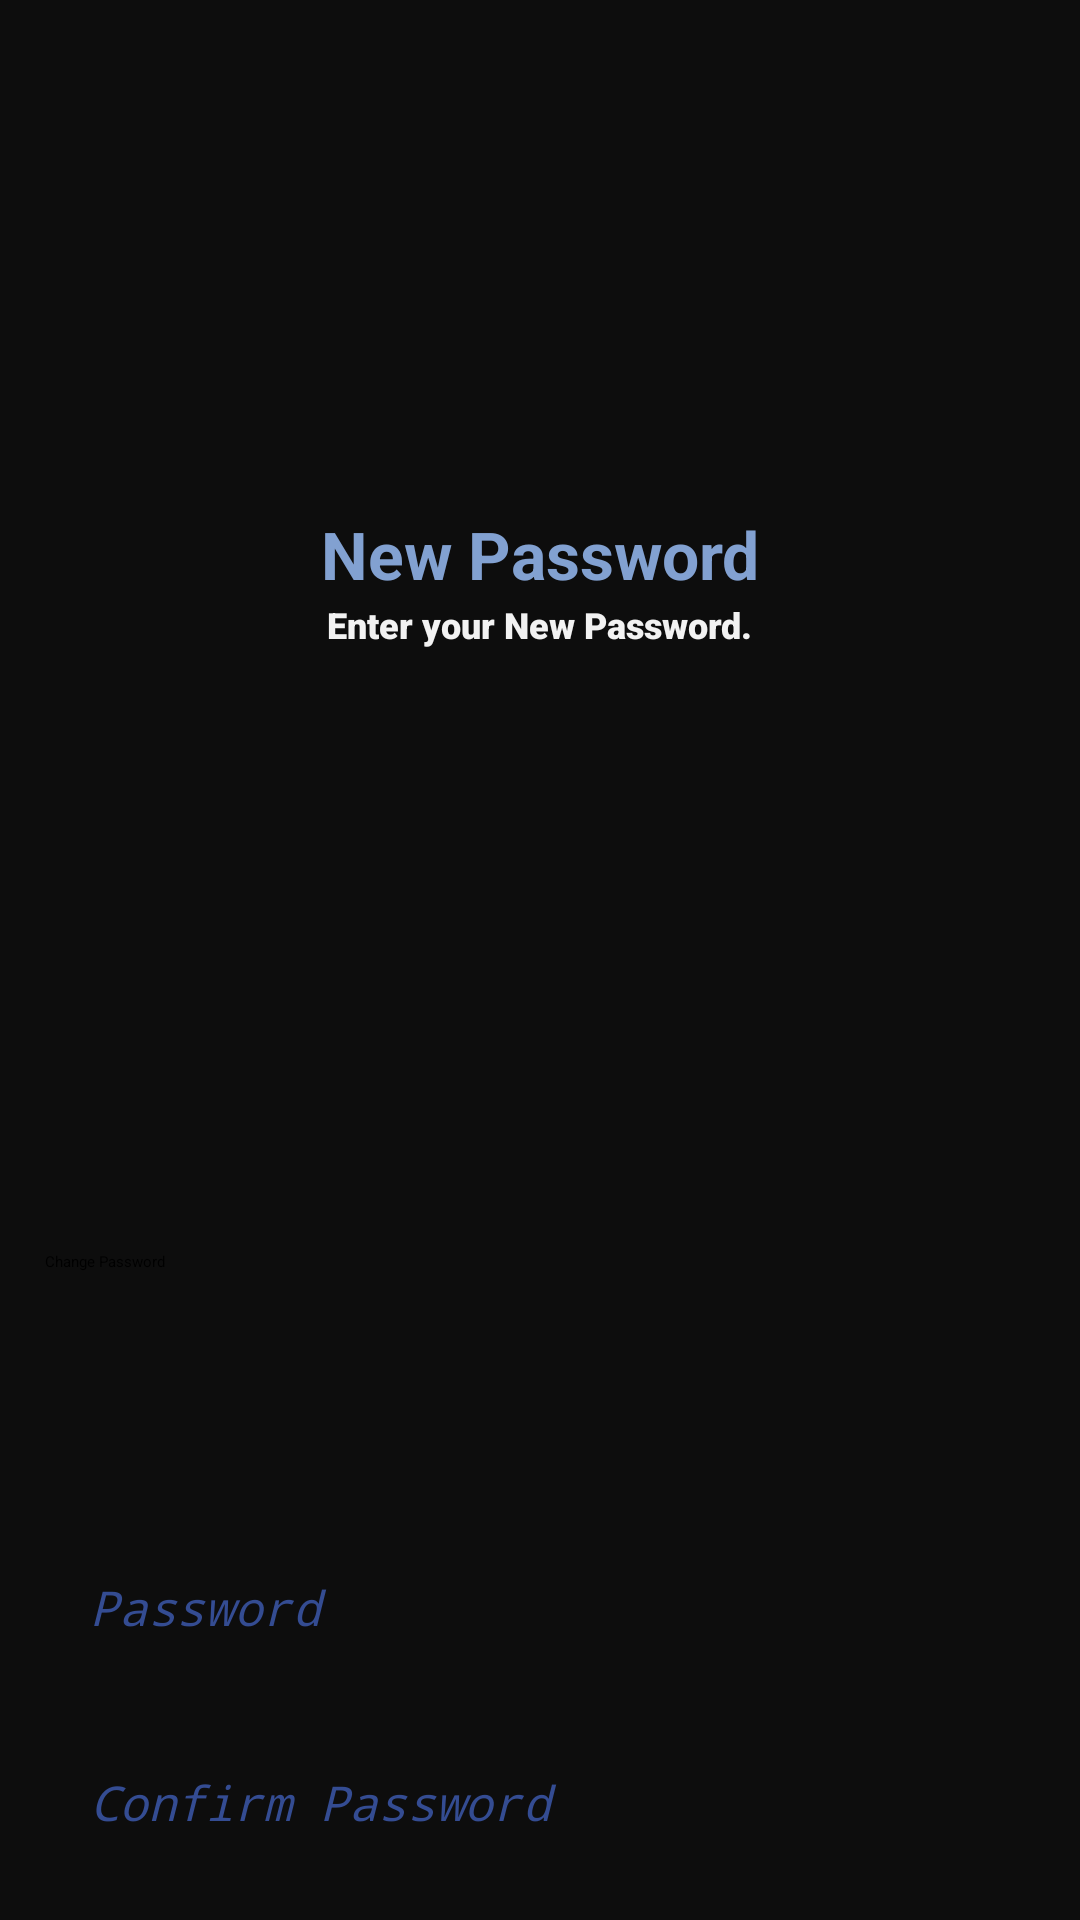

The Android layout XML behind this screen, and the referenced resources:
<!-- AndroidManifest.xml: application theme Theme.EverHourPrototype -->
<!-- res/layout/signin_new.xml -->
<?xml version="1.0" encoding="utf-8"?>
<androidx.constraintlayout.widget.ConstraintLayout xmlns:android="http://schemas.android.com/apk/res/android"
    xmlns:app="http://schemas.android.com/apk/res-auto"
    xmlns:tools="http://schemas.android.com/tools"
    android:id="@+id/cloSignInNew"
    android:layout_width="match_parent"
    android:layout_height="match_parent"
    android:background="@color/black">

    <ImageView
        android:id="@+id/ivLogo"
        android:layout_width="80dp"
        android:layout_height="80dp"
        android:layout_marginTop="100dp"
        app:layout_constraintEnd_toEndOf="parent"
        app:layout_constraintHorizontal_bias="0.5"
        app:layout_constraintStart_toStartOf="parent"
        app:layout_constraintTop_toTopOf="parent"
        app:srcCompat="@drawable/EverHourIcon"
        tools:ignore="ContentDescription" />

    <TextView
        android:id="@+id/tvPrompt"
        android:layout_width="wrap_content"
        android:layout_height="wrap_content"
        android:layout_marginTop="170dp"
        android:text="@string/new_prompt"
        android:textColor="@color/blue1"
        android:textSize="22sp"
        android:textStyle="bold"
        android:typeface="normal"
        app:layout_constraintEnd_toEndOf="parent"
        app:layout_constraintHorizontal_bias="0.5"
        app:layout_constraintStart_toStartOf="parent"
        app:layout_constraintTop_toTopOf="parent" />

    <TextView
        android:id="@+id/tvAppName"
        android:layout_width="wrap_content"
        android:layout_height="wrap_content"
        android:layout_marginTop="200dp"
        android:fontFamily="sans-serif-black"
        android:text="@string/new_subprompt"
        android:textColor="@color/white"
        android:textSize="12sp"
        android:textStyle="bold"
        app:layout_constraintEnd_toEndOf="parent"
        app:layout_constraintHorizontal_bias="0.5"
        app:layout_constraintStart_toStartOf="parent"
        app:layout_constraintTop_toTopOf="parent" />

    <ImageView
        android:id="@+id/ivSINIllust"
        android:layout_width="250dp"
        android:layout_height="250dp"
        android:layout_marginTop="230dp"
        app:layout_constraintEnd_toEndOf="parent"
        app:layout_constraintHorizontal_bias="0.5"
        app:layout_constraintStart_toStartOf="parent"
        app:layout_constraintTop_toTopOf="parent"
        app:srcCompat="@drawable/ForgotPassword"
        tools:ignore="ContentDescription" />

    <EditText
        android:id="@+id/etvSINPassword"
        android:layout_width="330dp"
        android:layout_height="48dp"
        android:layout_marginTop="525dp"
        android:background="@drawable/inputfields"
        android:ems="10"
        android:hint="@string/pw"
        android:importantForAutofill="no"
        android:inputType="textPassword"
        android:paddingStart="15dp"
        android:textColor="@color/blue3"
        android:textColorHint="@color/blue3"
        android:textSize="16sp"
        android:textStyle="italic"
        app:layout_constraintEnd_toEndOf="parent"
        app:layout_constraintHorizontal_bias="0.5"
        app:layout_constraintStart_toStartOf="parent"
        app:layout_constraintTop_toTopOf="parent"
        tools:ignore="RtlSymmetry" />

    <EditText
        android:id="@+id/etvSINConfirmPassword"
        android:layout_width="330dp"
        android:layout_height="48dp"
        android:layout_marginTop="590dp"
        android:background="@drawable/inputfields"
        android:ems="10"
        android:hint="@string/confirm_pw"
        android:importantForAutofill="no"
        android:inputType="textPassword"
        android:paddingStart="15dp"
        android:textColor="@color/blue3"
        android:textColorHint="@color/blue3"
        android:textSize="16sp"
        android:textStyle="italic"
        app:layout_constraintEnd_toEndOf="parent"
        app:layout_constraintHorizontal_bias="0.5"
        app:layout_constraintStart_toStartOf="parent"
        app:layout_constraintTop_toTopOf="parent"
        tools:ignore="RtlSymmetry" />

    <Button
        android:id="@+id/btnNewPW"
        android:layout_width="330dp"
        android:layout_height="48dp"
        android:layout_marginBottom="175dp"
        android:background="@drawable/gradient"
        android:text="@string/change"
        app:layout_constraintBottom_toBottomOf="parent"
        app:layout_constraintEnd_toEndOf="parent"
        app:layout_constraintHorizontal_bias="0.5"
        app:layout_constraintStart_toStartOf="parent"
        tools:ignore="VisualLintButtonSize" />

</androidx.constraintlayout.widget.ConstraintLayout>
<!-- resources referenced by this layout -->
<resources>
  <color name="black">#0D0D0D</color>
  <color name="blue1">#82A1D1</color>
  <color name="blue3">#344C92</color>
  <color name="white">#F2F2F2</color>
  <string name="change">Change Password</string>
  <string name="confirm_pw">Confirm Password</string>
  <string name="new_prompt">New Password</string>
  <string name="new_subprompt">Enter your New Password.</string>
  <string name="pw">Password</string>
</resources>
